Dataset: archive_png (GitHub, hzyen/digit_and_symbol_recognition). Classes: decimal point, div, equal sign, minus sign, original number, original sign, other number, other sign, plus sign, times.

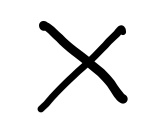
Label: times

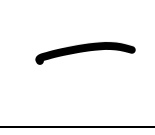
Label: minus sign

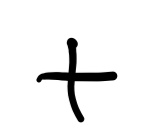
Label: plus sign

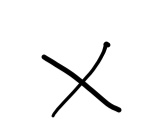
Label: times

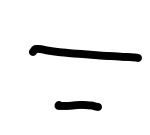
Label: equal sign

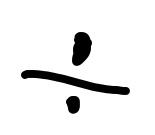
Label: div
